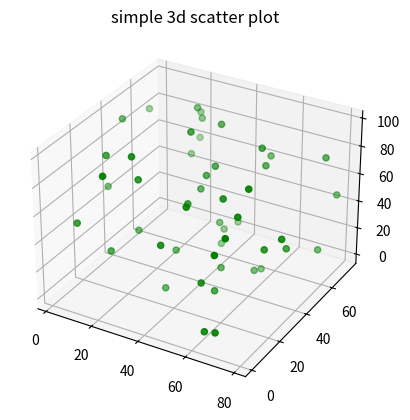

Write Python code to recreate this figure.
import numpy as np 
import matplotlib.pyplot as plt
from mpl_toolkits import mplot3d

z = np.random.randint(100, size= (50))
y = np.random.randint(80, size= (50))
x = np.random.randint(80, size=(50))

ax = plt.axes(projection = "3d")

ax.scatter3D(x,y,z, color = "green")
plt.title("simple 3d scatter plot")
plt.show()